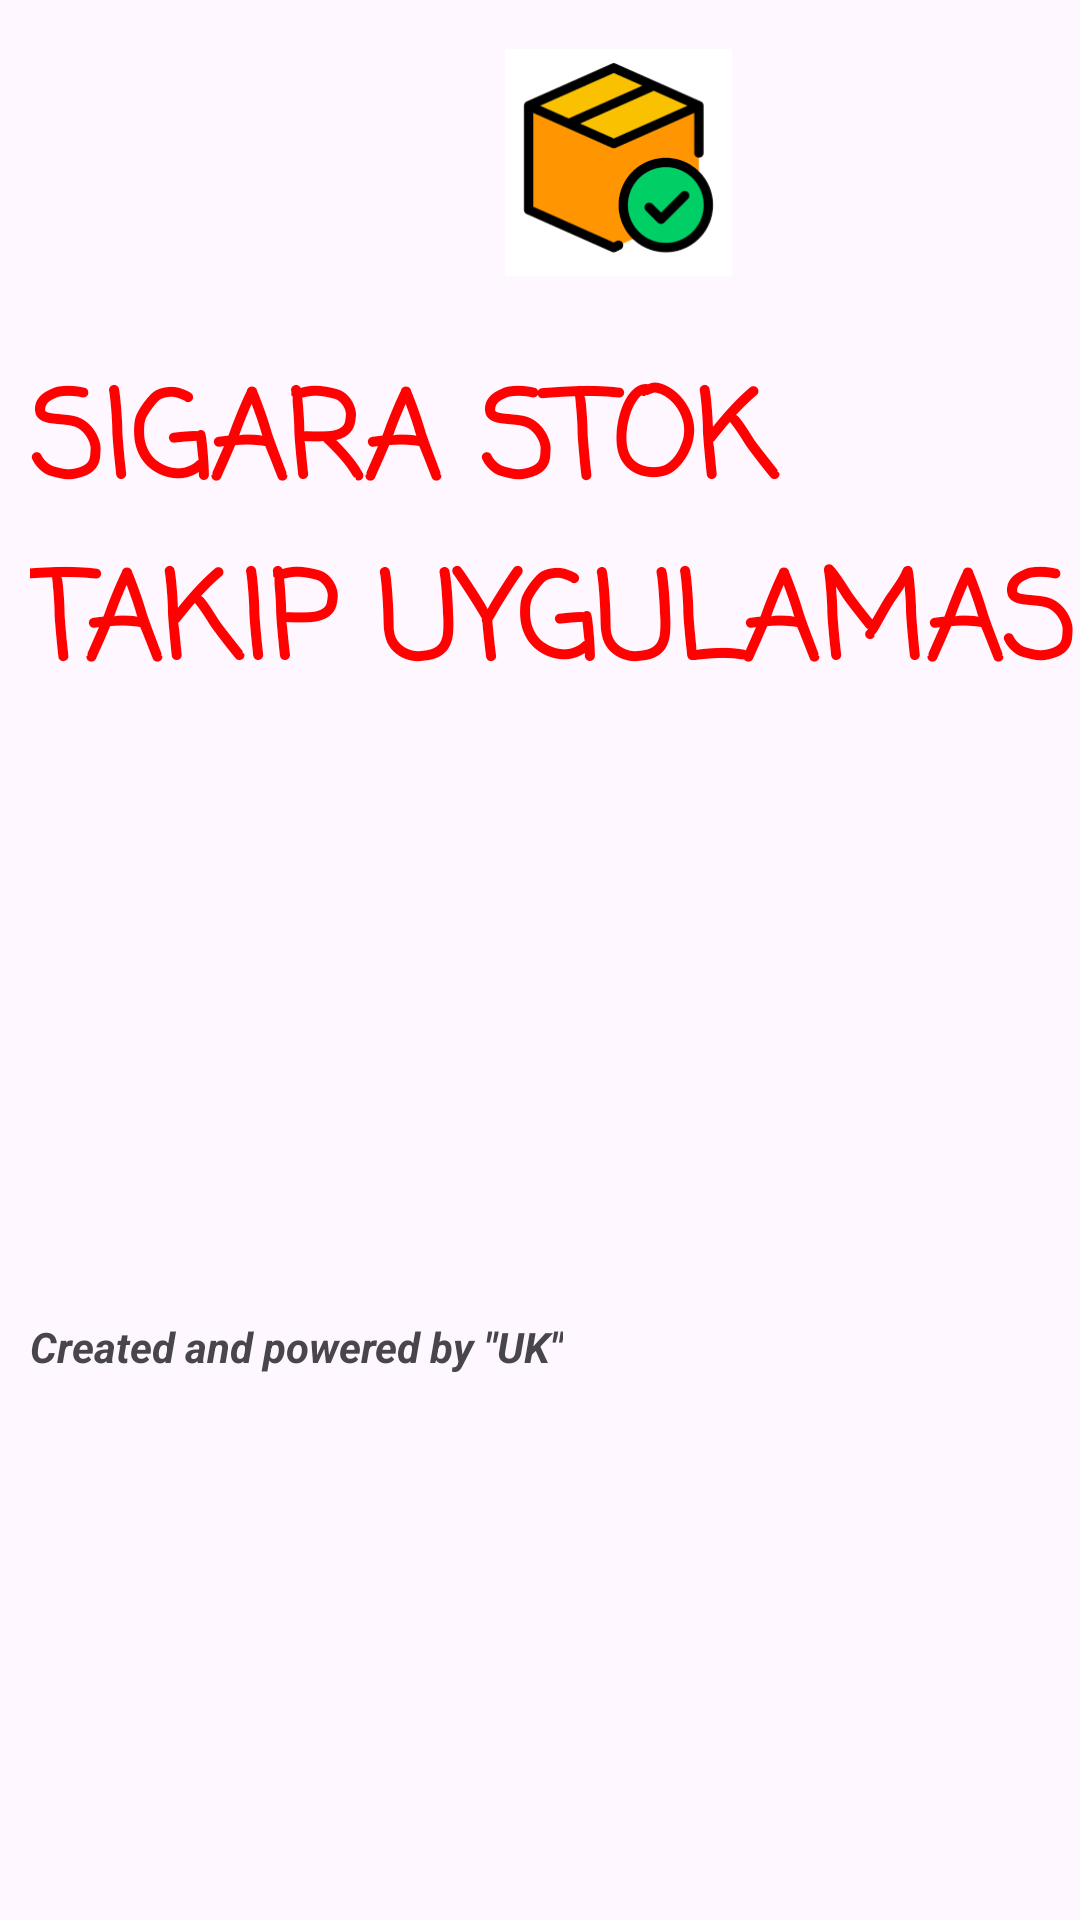

Write the Android layout XML for this screen, with the resource values it uses.
<!-- AndroidManifest.xml: application theme Theme.Sigara_stok -->
<!-- res/layout/activity_splash.xml -->
<?xml version="1.0" encoding="utf-8"?>
<androidx.constraintlayout.widget.ConstraintLayout xmlns:android="http://schemas.android.com/apk/res/android"
    xmlns:app="http://schemas.android.com/apk/res-auto"
    xmlns:tools="http://schemas.android.com/tools"
    android:layout_width="match_parent"
    android:layout_height="match_parent"
    tools:context=".activities.SplashActivity">

    <TextView
        android:id="@+id/textView7"
        android:layout_width="wrap_content"
        android:layout_height="wrap_content"
        android:layout_marginStart="10dp"
        android:layout_marginTop="10dp"
        android:fontFamily="casual"
        android:hapticFeedbackEnabled="false"
        android:text="SIGARA STOK TAKIP UYGULAMASI"
        android:textColor="#FF0101"
        android:textSize="40sp"
        android:textStyle="bold"
        app:layout_constraintStart_toStartOf="parent"
        app:layout_constraintTop_toBottomOf="@+id/imageView" />

    <TextView
        android:id="@+id/textView8"
        android:layout_width="wrap_content"
        android:layout_height="wrap_content"
        android:layout_marginStart="10dp"
        android:layout_marginTop="200dp"
        android:text="Created and powered by &quot;UK&quot;"
        android:textStyle="bold|italic"
        app:layout_constraintStart_toStartOf="parent"
        app:layout_constraintTop_toBottomOf="@+id/textView7" />

    <ImageView
        android:id="@+id/imageView"
        android:layout_width="wrap_content"
        android:layout_height="wrap_content"
        android:layout_marginStart="152dp"
        app:layout_constraintStart_toStartOf="parent"
        app:srcCompat="@mipmap/ic_launcher_foreground"
        tools:layout_editor_absoluteY="75dp" />


</androidx.constraintlayout.widget.ConstraintLayout>
<!-- resources referenced by this layout -->
<resources>
  <!-- mipmap ic_launcher_foreground: webp bitmap (mipmap-hdpi, 3992 bytes) -->
  <style name="Theme.Sigara_stok" parent="Base.Theme.Sigara_stok" />
  <style name="Base.Theme.Sigara_stok" parent="Theme.Material3.DayNight.NoActionBar">
          
          
      </style>
</resources>
